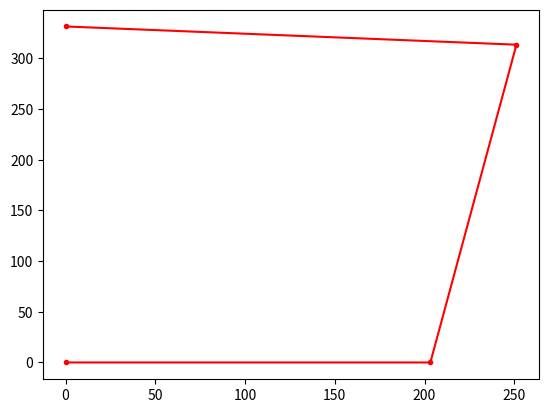

Reproduce this figure in Python.
import numpy as np
import math
import matplotlib.pyplot as plt
x= [413058.940761621,  413210.76645718445, 413038.1568685182, 412838.7656277865]

y = [5318228.741414887, 5318363.85196627, 5318629.931794832, 5318476.536999348]

ox = []
oy = []

for i in range(len(x)):	
	ox.append(x[i] - x[0])
	oy.append(y[i] - y[0])


print(ox, oy)

angle = math.atan(oy[1]/ox[1])

print(angle)

print(oy[1]/ox[1])

angle =  -angle
c = np.cos(angle)
s = np.sin(angle)

Tx = np.array([[c, -s, -x[0]], [s,c, - y[0]],[0,0,1]])

R  = np.array([[c, -s], [s,c]])

P = np.array([[ox[1]], [oy[1]]])

RP = np.dot(R,P)

print("R", R.shape)

print("P", P.shape)


print("RP", RP.shape, RP)

rx= []
ry= []

for i in range(len(x)):
	rx.append(ox[i]*c - oy[i]*s)
	ry.append(ox[i]*s + oy[i]*c)


print(rx,ry)




plt.plot(rx,ry,  marker='o', markersize=3, color="red")

plt.show()
plt.ion()